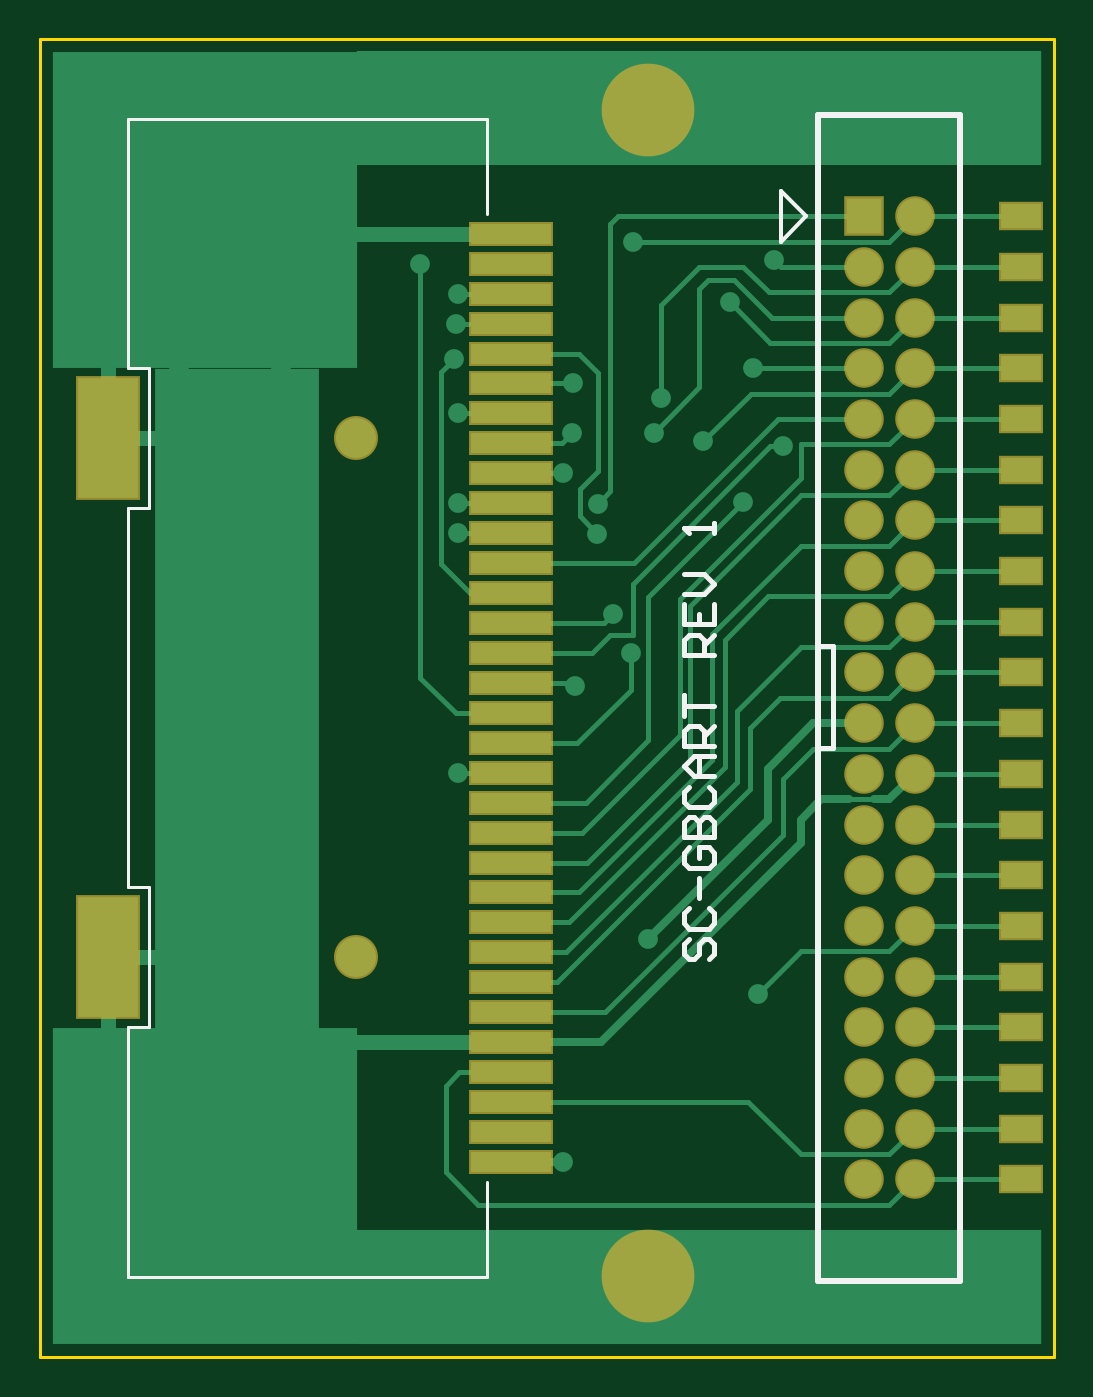
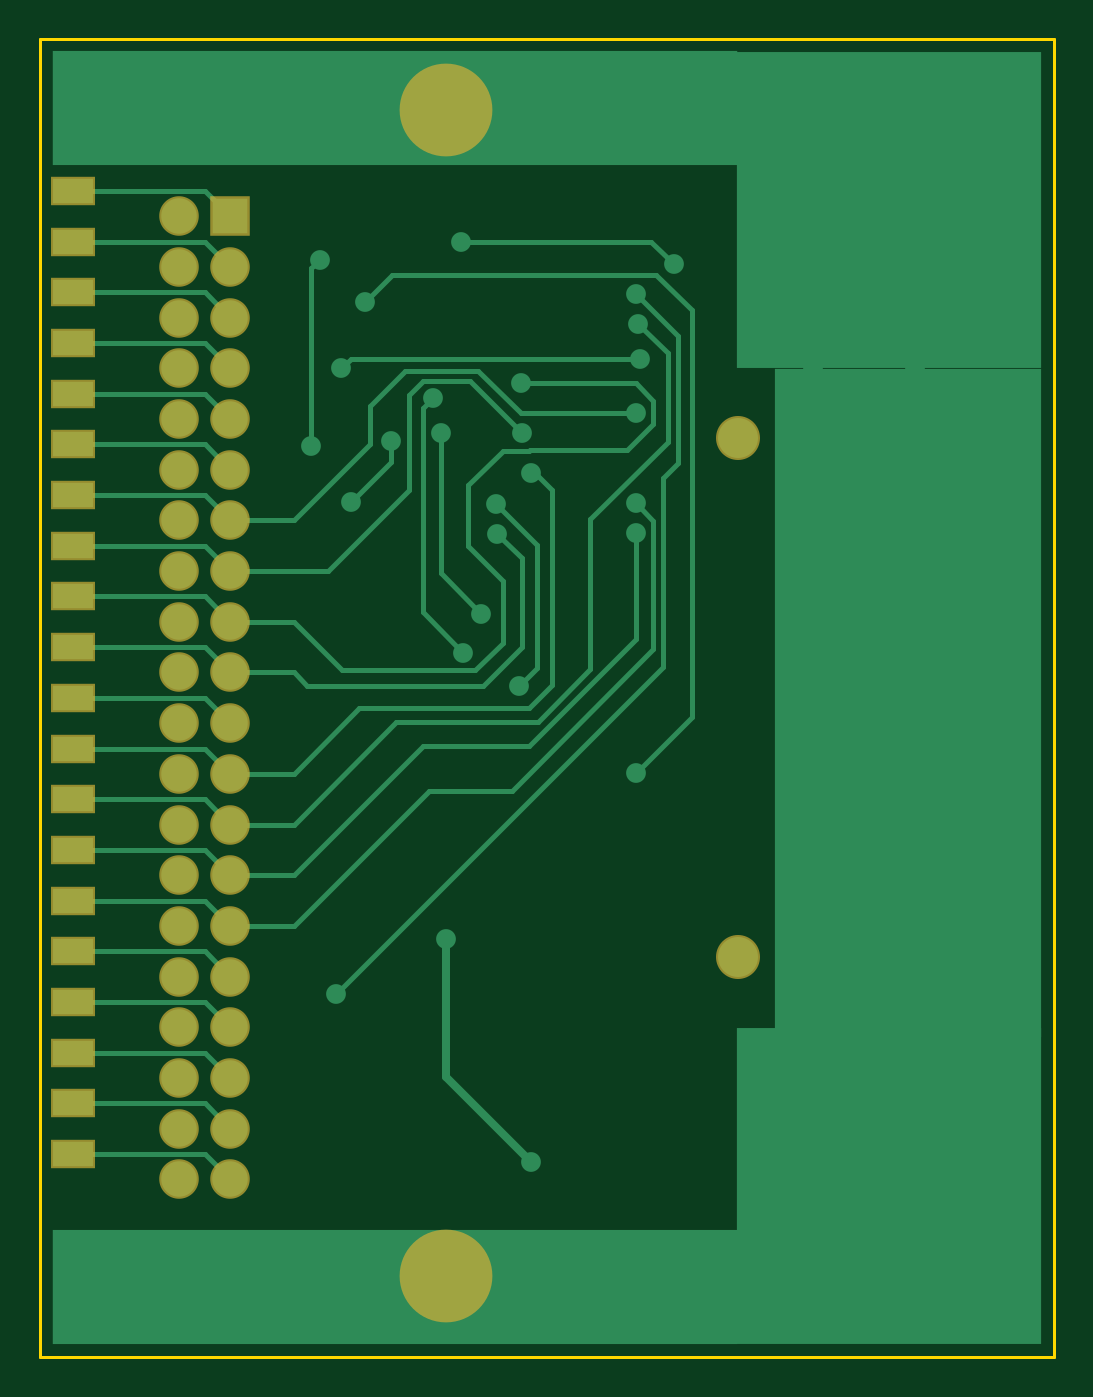
Circuit board: 6 layer files. Board 50.8 x 66.0 mm.
- bottom_copper: SCGBCart10.GBL (7473 bytes)
- bottom_mask: SCGBCart10.GBS (1448 bytes)
- outline: SCGBCart10.GM1 (189 bytes)
- top_copper: SCGBCart10.GTL (9153 bytes)
- top_silk: SCGBCart10.GTO (2264 bytes)
- top_mask: SCGBCart10.GTS (2101 bytes)

=== bottom_copper: SCGBCart10.GBL (7473 bytes, source omitted) ===
=== bottom_mask: SCGBCart10.GBS ===
G04 Layer_Color=16711935*
%FSLAX25Y25*%
%MOIN*%
G70*
G01*
G75*
%ADD28R,0.08674X0.05800*%
%ADD31R,0.07800X0.07800*%
%ADD32C,0.07800*%
%ADD33C,0.18300*%
%ADD34C,0.08674*%
D28*
X303500Y150000D02*
D03*
Y160000D02*
D03*
Y170000D02*
D03*
Y180000D02*
D03*
Y190000D02*
D03*
Y200000D02*
D03*
Y210000D02*
D03*
Y220000D02*
D03*
Y230000D02*
D03*
Y240000D02*
D03*
Y250000D02*
D03*
Y260000D02*
D03*
Y270000D02*
D03*
Y280000D02*
D03*
Y290000D02*
D03*
Y300000D02*
D03*
Y310000D02*
D03*
Y320000D02*
D03*
Y330000D02*
D03*
Y340000D02*
D03*
D31*
X272500Y335000D02*
D03*
D32*
X282500D02*
D03*
X272500Y325000D02*
D03*
X282500D02*
D03*
X272500Y315000D02*
D03*
X282500D02*
D03*
X272500Y305000D02*
D03*
X282500D02*
D03*
X272500Y295000D02*
D03*
X282500D02*
D03*
X272500Y285000D02*
D03*
X282500D02*
D03*
X272500Y275000D02*
D03*
X282500D02*
D03*
X272500Y265000D02*
D03*
X282500D02*
D03*
X272500Y255000D02*
D03*
X282500D02*
D03*
X272500Y245000D02*
D03*
X282500D02*
D03*
X272500Y235000D02*
D03*
X282500D02*
D03*
X272500Y225000D02*
D03*
X282500D02*
D03*
X272500Y215000D02*
D03*
X282500D02*
D03*
X272500Y205000D02*
D03*
X282500D02*
D03*
X272500Y195000D02*
D03*
X282500D02*
D03*
X272500Y185000D02*
D03*
X282500D02*
D03*
X272500Y175000D02*
D03*
X282500D02*
D03*
X272500Y165000D02*
D03*
X282500D02*
D03*
X272500Y155000D02*
D03*
X282500D02*
D03*
X272500Y145000D02*
D03*
X282500D02*
D03*
D33*
X230000Y126000D02*
D03*
Y356000D02*
D03*
D34*
X172343Y188819D02*
D03*
Y291181D02*
D03*
M02*

=== outline: SCGBCart10.GM1 ===
G04 Layer_Color=16711935*
%FSLAX25Y25*%
%MOIN*%
G70*
G01*
G75*
%ADD27C,0.00500*%
D27*
X110000Y110000D02*
Y370000D01*
X310000D01*
Y110000D02*
Y370000D01*
X110000Y110000D02*
X310000D01*
M02*

=== top_copper: SCGBCart10.GTL (9153 bytes, source omitted) ===
=== top_silk: SCGBCart10.GTO ===
G04 Layer_Color=65535*
%FSLAX25Y25*%
%MOIN*%
G70*
G01*
G75*
%ADD13C,0.01000*%
%ADD25C,0.01200*%
%ADD26C,0.00800*%
%ADD27C,0.00500*%
D13*
X263400Y250200D02*
X266400D01*
Y230200D02*
Y250200D01*
X263400Y230200D02*
X266400D01*
X238002Y192499D02*
X237002Y191499D01*
Y189500D01*
X238002Y188500D01*
X239001D01*
X240001Y189500D01*
Y191499D01*
X241001Y192499D01*
X242000D01*
X243000Y191499D01*
Y189500D01*
X242000Y188500D01*
X238002Y198497D02*
X237002Y197497D01*
Y195498D01*
X238002Y194498D01*
X242000D01*
X243000Y195498D01*
Y197497D01*
X242000Y198497D01*
X240001Y200496D02*
Y204495D01*
X238002Y210493D02*
X237002Y209493D01*
Y207494D01*
X238002Y206494D01*
X242000D01*
X243000Y207494D01*
Y209493D01*
X242000Y210493D01*
X240001D01*
Y208493D01*
X237002Y212492D02*
X243000D01*
Y215491D01*
X242000Y216491D01*
X241001D01*
X240001Y215491D01*
Y212492D01*
Y215491D01*
X239001Y216491D01*
X238002D01*
X237002Y215491D01*
Y212492D01*
X238002Y222489D02*
X237002Y221489D01*
Y219490D01*
X238002Y218490D01*
X242000D01*
X243000Y219490D01*
Y221489D01*
X242000Y222489D01*
X243000Y224488D02*
X239001D01*
X237002Y226488D01*
X239001Y228487D01*
X243000D01*
X240001D01*
Y224488D01*
X243000Y230486D02*
X237002D01*
Y233485D01*
X238002Y234485D01*
X240001D01*
X241001Y233485D01*
Y230486D01*
Y232486D02*
X243000Y234485D01*
X237002Y236485D02*
Y240483D01*
Y238484D01*
X243000D01*
Y248481D02*
X237002D01*
Y251480D01*
X238002Y252479D01*
X240001D01*
X241001Y251480D01*
Y248481D01*
Y250480D02*
X243000Y252479D01*
X237002Y258477D02*
Y254479D01*
X243000D01*
Y258477D01*
X240001Y254479D02*
Y256478D01*
X237002Y260477D02*
X241001D01*
X243000Y262476D01*
X241001Y264475D01*
X237002D01*
X243000Y272473D02*
Y274472D01*
Y273472D01*
X237002D01*
X238002Y272473D01*
D25*
X291500Y125000D02*
Y355000D01*
X263500Y125000D02*
Y355000D01*
X291500D01*
X263500Y125000D02*
X291500D01*
D26*
X256100Y330000D02*
X261100Y335000D01*
X256100Y330000D02*
Y340000D01*
X261100Y335000D01*
D27*
X127264Y125827D02*
Y148465D01*
Y354173D02*
X198130D01*
X127264Y125827D02*
X198130D01*
Y144528D01*
Y335472D02*
Y354173D01*
X127264Y125827D02*
Y175039D01*
X131496D01*
Y202598D01*
X127264D02*
X131496D01*
X127264Y304961D02*
X131496D01*
Y277402D02*
Y304961D01*
X127264Y277402D02*
X131496D01*
X127264Y202598D02*
Y277402D01*
Y304961D02*
Y354173D01*
M02*

=== top_mask: SCGBCart10.GTS ===
G04 Layer_Color=8388736*
%FSLAX25Y25*%
%MOIN*%
G70*
G01*
G75*
%ADD28R,0.08674X0.05800*%
%ADD29R,0.16548X0.04737*%
%ADD30R,0.12611X0.24422*%
%ADD31R,0.07800X0.07800*%
%ADD32C,0.07800*%
%ADD33C,0.18300*%
%ADD34C,0.08674*%
D28*
X303500Y335000D02*
D03*
Y325000D02*
D03*
Y315000D02*
D03*
Y305000D02*
D03*
Y295000D02*
D03*
Y285000D02*
D03*
Y275000D02*
D03*
Y265000D02*
D03*
Y255000D02*
D03*
Y245000D02*
D03*
Y235000D02*
D03*
Y225000D02*
D03*
Y215000D02*
D03*
Y205000D02*
D03*
Y195000D02*
D03*
Y185000D02*
D03*
Y175000D02*
D03*
Y165000D02*
D03*
Y155000D02*
D03*
Y145000D02*
D03*
D29*
X202854Y331535D02*
D03*
Y325630D02*
D03*
Y319724D02*
D03*
Y313819D02*
D03*
Y307913D02*
D03*
Y302008D02*
D03*
Y296102D02*
D03*
Y290197D02*
D03*
Y284291D02*
D03*
Y278386D02*
D03*
Y272480D02*
D03*
Y266575D02*
D03*
Y260669D02*
D03*
Y254764D02*
D03*
Y248858D02*
D03*
Y242953D02*
D03*
Y237047D02*
D03*
Y231142D02*
D03*
Y225236D02*
D03*
Y219331D02*
D03*
Y213425D02*
D03*
Y207520D02*
D03*
Y201614D02*
D03*
Y195709D02*
D03*
Y189803D02*
D03*
Y183898D02*
D03*
Y177992D02*
D03*
Y172087D02*
D03*
Y166181D02*
D03*
Y160276D02*
D03*
Y154370D02*
D03*
Y148465D02*
D03*
D30*
X123327Y188819D02*
D03*
Y291181D02*
D03*
D31*
X272500Y335000D02*
D03*
D32*
X282500D02*
D03*
X272500Y325000D02*
D03*
X282500D02*
D03*
X272500Y315000D02*
D03*
X282500D02*
D03*
X272500Y305000D02*
D03*
X282500D02*
D03*
X272500Y295000D02*
D03*
X282500D02*
D03*
X272500Y285000D02*
D03*
X282500D02*
D03*
X272500Y275000D02*
D03*
X282500D02*
D03*
X272500Y265000D02*
D03*
X282500D02*
D03*
X272500Y255000D02*
D03*
X282500D02*
D03*
X272500Y245000D02*
D03*
X282500D02*
D03*
X272500Y235000D02*
D03*
X282500D02*
D03*
X272500Y225000D02*
D03*
X282500D02*
D03*
X272500Y215000D02*
D03*
X282500D02*
D03*
X272500Y205000D02*
D03*
X282500D02*
D03*
X272500Y195000D02*
D03*
X282500D02*
D03*
X272500Y185000D02*
D03*
X282500D02*
D03*
X272500Y175000D02*
D03*
X282500D02*
D03*
X272500Y165000D02*
D03*
X282500D02*
D03*
X272500Y155000D02*
D03*
X282500D02*
D03*
X272500Y145000D02*
D03*
X282500D02*
D03*
D33*
X230000Y126000D02*
D03*
Y356000D02*
D03*
D34*
X172343Y188819D02*
D03*
Y291181D02*
D03*
M02*

